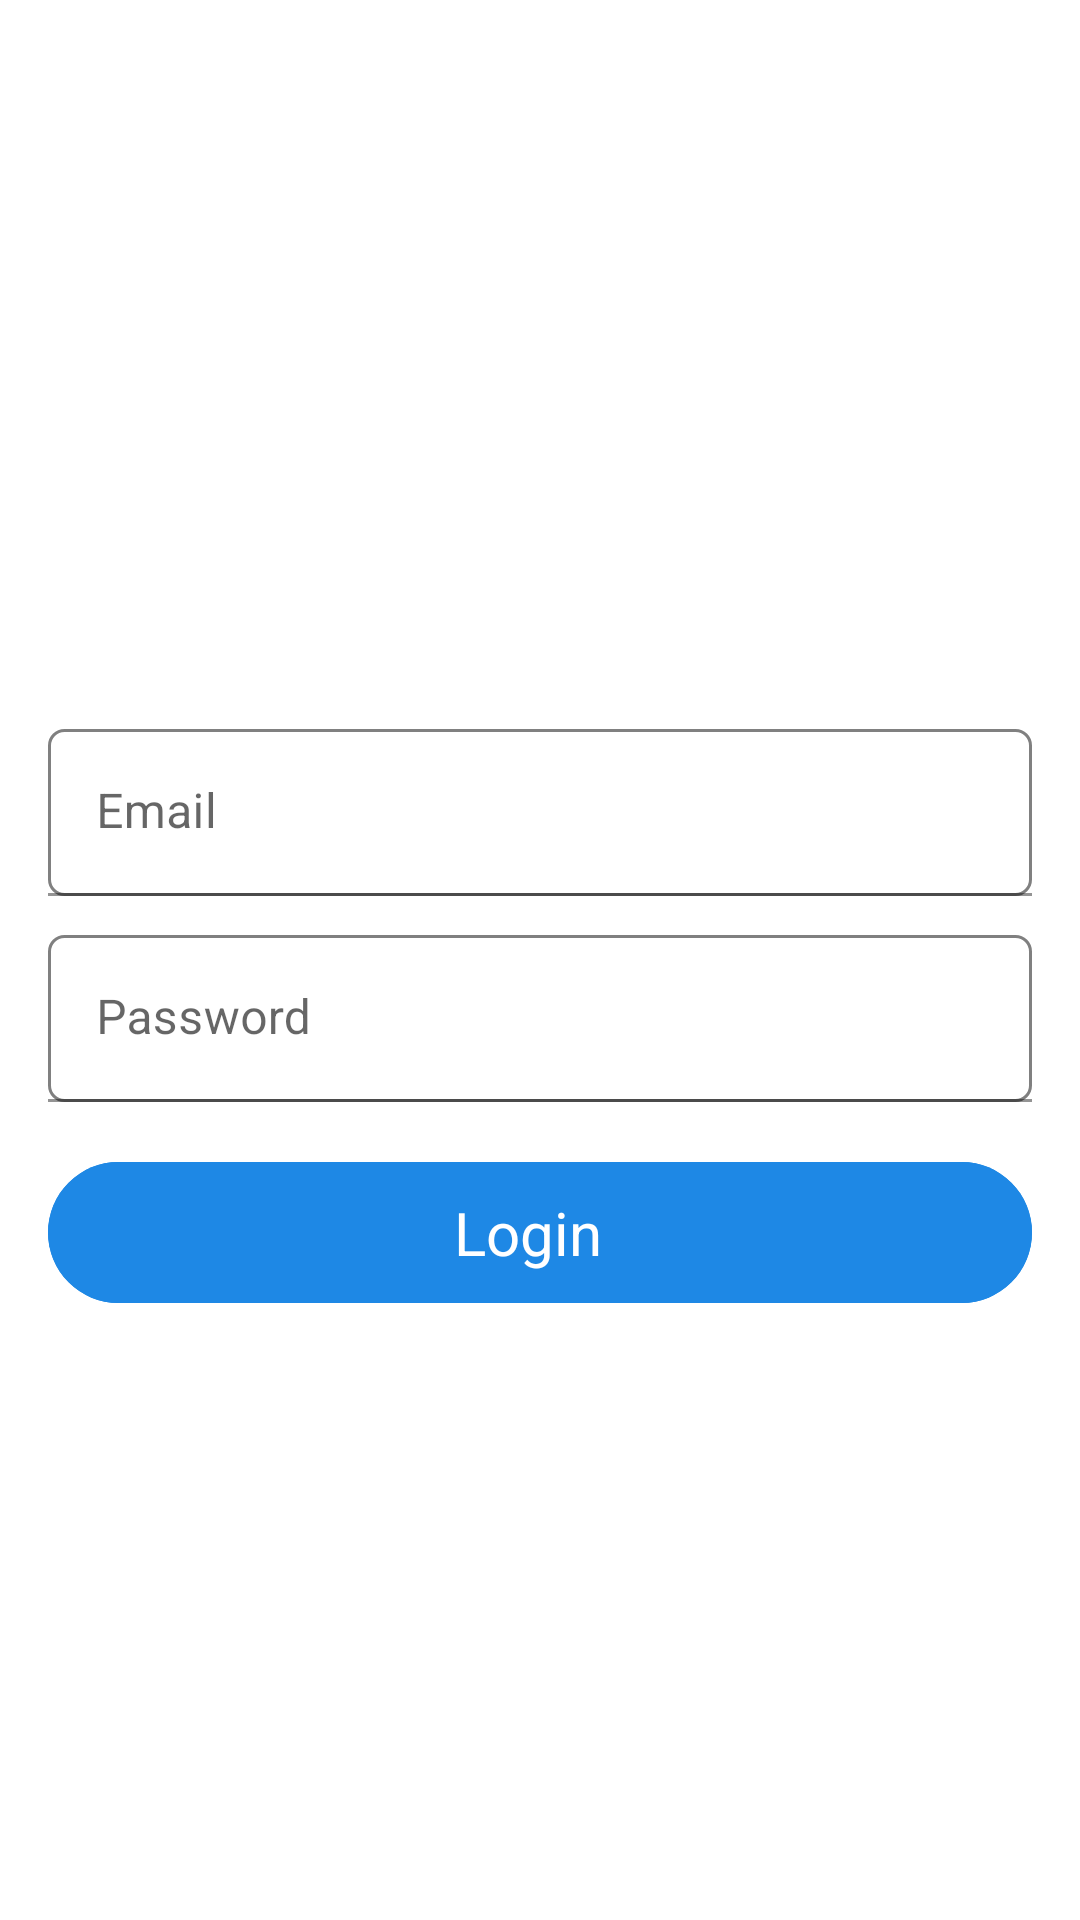

Layout XML and referenced resources for this Android screen:
<!-- AndroidManifest.xml: application theme Theme.InstagramClone -->
<!-- res/layout/activity_login.xml -->
<?xml version="1.0" encoding="utf-8"?>
<androidx.constraintlayout.widget.ConstraintLayout xmlns:android="http://schemas.android.com/apk/res/android"
    xmlns:app="http://schemas.android.com/apk/res-auto"
    xmlns:tools="http://schemas.android.com/tools"
    android:layout_width="match_parent"
    android:layout_height="match_parent"
    tools:context=".LoginActivity">

    <ImageView
        android:id="@+id/profile_image"
        android:layout_width="75dp"
        android:layout_height="75dp"
        android:src="@drawable/instagram"
        android:layout_marginTop="120dp"
        app:layout_constraintEnd_toEndOf="parent"
        app:layout_constraintStart_toStartOf="parent"
        app:layout_constraintTop_toTopOf="parent" />




    <LinearLayout
        android:layout_width="match_parent"
        android:layout_height="wrap_content"
        android:layout_marginTop="230dp"
        app:layout_constraintTop_toTopOf="parent"
        android:orientation="vertical">



        <com.google.android.material.textfield.TextInputLayout

            android:layout_width="match_parent"
            android:layout_height="wrap_content"

            android:layout_marginRight="16dp"
            android:layout_marginLeft="16dp"
            android:layout_marginTop="13dp"
            android:hint="Email">

            <com.google.android.material.textfield.TextInputEditText
                android:id="@+id/email"
                android:layout_width="match_parent"
                android:layout_height="wrap_content"
                android:background="@drawable/background"/>

        </com.google.android.material.textfield.TextInputLayout>
        <com.google.android.material.textfield.TextInputLayout
            android:id="@+id/Password"
            android:layout_width="match_parent"
            android:layout_height="wrap_content"

            android:layout_marginRight="16dp"
            android:layout_marginLeft="16dp"
            android:layout_marginTop="13dp"
            android:hint="Password">

            <com.google.android.material.textfield.TextInputEditText
                android:id="@+id/password"
                android:layout_width="match_parent"
                android:layout_height="wrap_content"
                android:background="@drawable/background"/>

        </com.google.android.material.textfield.TextInputLayout>
        <Button
            style="@style/Widget.Material3.Button.Icon"
            android:id="@+id/login_btn"
            android:layout_width="match_parent"
            android:layout_height="55dp"
            android:text="Login"
            android:textSize="20dp"
            android:layout_marginTop="16dp"
            android:backgroundTint="#1E88E5"
            android:layout_marginLeft="16dp"
            android:layout_marginRight="16dp" />


        <Button
            style="@style/Widget.Material3.Button.OutlinedButton"
            android:id="@+id/create_new_account_btn"
            android:layout_width="match_parent"
            android:layout_height="55dp"

            android:text="Create New Account"
            android:textSize="20dp"
            android:shadowColor="@android:color/transparent"
            android:layout_marginTop="224dp"
            android:textColor="#1E88E5"
            android:layout_marginLeft="16dp"
            android:layout_marginRight="16dp" />



        </LinearLayout>

</androidx.constraintlayout.widget.ConstraintLayout>
<!-- resources referenced by this layout -->
<resources>
  <!-- drawable background (drawable) -->
  <?xml version="1.0" encoding="utf-8"?>
  <selector xmlns:android="http://schemas.android.com/apk/res/android">
  <item>
      <shape android:shape="rectangle">
          <corners android:radius="5dp"/>
         <stroke android:width="1dp"></stroke>
          <stroke android:color="#808080"></stroke>
      </shape>
  
  </item>
  
  </selector>
  <style name="Theme.InstagramClone" parent="Theme.MaterialComponents.DayNight.DarkActionBar">
          
          <item name="colorPrimary">@color/purple_500</item>
          <item name="colorPrimaryVariant">@color/purple_700</item>
          <item name="colorOnPrimary">@color/white</item>
          
          <item name="colorSecondary">@color/teal_200</item>
          <item name="colorSecondaryVariant">@color/teal_700</item>
          <item name="colorOnSecondary">@color/black</item>
          
          <item name="android:statusBarColor">@android:color/transparent</item>
          
      </style>
  <color name="purple_500">#FF6200EE</color>
  <color name="purple_700">#FF3700B3</color>
  <color name="white">#FFFFFFFF</color>
  <color name="teal_200">#FF03DAC5</color>
  <color name="teal_700">#FF018786</color>
  <color name="black">#FF000000</color>
</resources>
